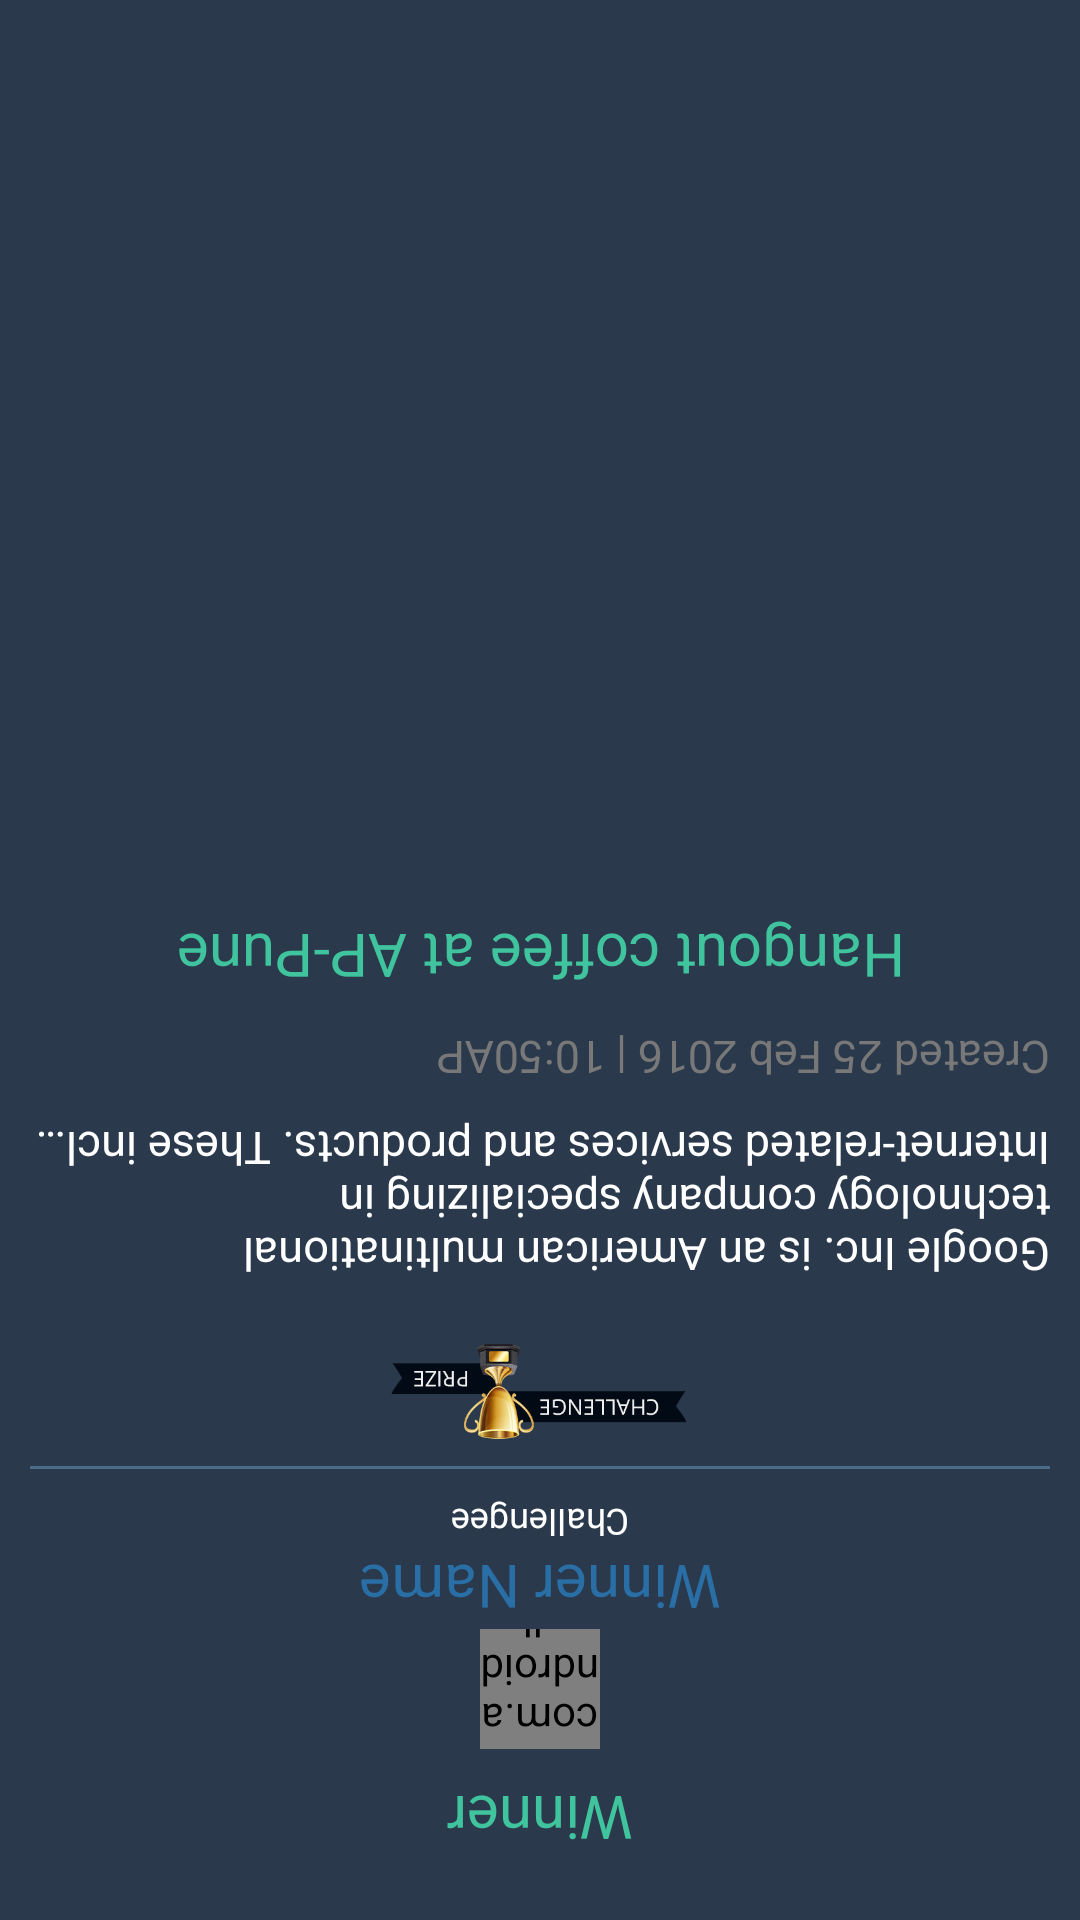

Android layout source for this screen:
<!-- AndroidManifest.xml: application theme AppTheme -->
<!-- res/layout/slide_winner.xml -->
<?xml version="1.0" encoding="utf-8"?>
<ScrollView xmlns:android="http://schemas.android.com/apk/res/android"
    android:layout_width="match_parent"
    android:layout_height="match_parent"
    android:fillViewport="true"
    android:rotation="180" >

    <LinearLayout
        android:layout_width="match_parent"
        android:layout_height="wrap_content"
        android:layout_gravity="center_horizontal"
        android:background="@color/bottle_green_color"
        android:gravity="center_horizontal"
        android:orientation="vertical"
        android:padding="10dp" >

        <RelativeLayout
            android:layout_width="wrap_content"
            android:layout_height="wrap_content"
            android:background="@android:color/white" >

            <LinearLayout
                android:id="@+id/timerLayout"
                android:layout_width="match_parent"
                android:layout_height="wrap_content"
                android:background="@color/bottle_green_color"
                android:gravity="center_horizontal"
                android:orientation="vertical"
                >

                <TextView
                    android:id="@+id/txt_select_winner"
                    android:layout_width="wrap_content"
                    android:layout_height="wrap_content"
                    android:layout_marginBottom="10dp"
                    android:layout_marginTop="10dp"
                    android:ellipsize="end"
                    android:lines="1"
                    android:text="Winner"
                    android:textColor="@color/primaryColor"
                    android:textSize="@dimen/profile_un_txt_size" />

                <LinearLayout
                    android:layout_width="wrap_content"
                    android:layout_height="wrap_content"
                    android:gravity="center"
                    android:orientation="horizontal" >
                </LinearLayout>
            </LinearLayout>
        </RelativeLayout>

        <com.android.volley.toolbox.NetworkImageView
            android:id="@+id/imv_icon"
            android:layout_width="@dimen/challengee_picture_width"
            android:layout_height="@dimen/challengee_picture_width"
            android:background="@drawable/icon_profile" />

        <TextView
            android:id="@+id/txt_name"
            android:layout_width="wrap_content"
            android:layout_height="wrap_content"
            android:ellipsize="end"
            android:lines="1"
            android:text="Winner Name"
            android:textColor="#296FA6"
            android:textSize="@dimen/profile_un_txt_size" />

        <TextView
            android:id="@+id/txt_type"
            android:layout_width="wrap_content"
            android:layout_height="wrap_content"
            android:layout_marginBottom="10dp"
            android:ellipsize="end"
            android:lines="1"
            android:text="Challengee"
            android:textColor="@color/white_txt"
            android:textSize="@dimen/secondary_txt_size" />

        <View
            android:layout_width="match_parent"
            android:layout_height="1dp"
            android:background="@color/divider_color" />

        <ImageView
            android:id="@+id/icon_prize"
            android:layout_width="@dimen/shield_width"
            android:layout_height="@dimen/shield_height"
            android:src="@drawable/price_icon" />
<TextView
            android:id="@+id/txt_challengeDescription"
            android:layout_width="wrap_content"
            android:layout_height="wrap_content"
            android:layout_marginTop="10dp"
             android:layout_marginBottom="10dp"
            android:ellipsize="end"
            android:lines="3"
            android:text="Google Inc. is an American multinational technology company specializing in Internet-related services and products. These include online advertising technologies, search, cloud computing, and software."
            android:textColor="@android:color/white"
            android:textSize="@dimen/txt_challenge_description" />
<TextView
                    android:id="@+id/txt_challengetime"
                    android:layout_width="wrap_content"
                    android:layout_height="wrap_content"
                    android:layout_gravity="left"
                    android:layout_marginBottom="10dp"
                    android:text="Created 25 Feb 2016 | 10:50AP"
                    android:textColor="@color/darkGray"
                    android:textSize="@dimen/txt_challenge_description" />
        <TextView
            android:id="@+id/txt_na1"
            android:layout_width="wrap_content"
            android:layout_height="wrap_content"
            android:ellipsize="end"
            android:lines="1"
            android:text="Hangout coffee at AP-Pune"
            android:textColor="@color/primaryColor"
            android:textSize="@dimen/profile_un_txt_size" />
    </LinearLayout>

</ScrollView>
<!-- resources referenced by this layout -->
<resources>
  <color name="bottle_green_color">#2A394C</color>
  <color name="darkGray">#787878</color>
  <color name="divider_color">#4A6C87</color>
  <color name="primaryColor">#40C49D</color>
  <color name="white_txt">#FFFFFF</color>
  <dimen name="challengee_picture_width">40dp</dimen>
  <dimen name="profile_un_txt_size">20sp</dimen>
  <dimen name="secondary_txt_size">12sp</dimen>
  <dimen name="shield_height">50dp</dimen>
  <dimen name="shield_width">100dp</dimen>
  <dimen name="txt_challenge_description">15sp</dimen>
  <!-- drawable icon_profile: png bitmap (drawable, 74232 bytes) -->
  <!-- drawable price_icon: png bitmap (drawable, 27890 bytes) -->
  <style name="AppTheme" parent="AppTheme.Base" />
  <style name="AppTheme.Base" parent="Theme.AppCompat.Light" />
</resources>
